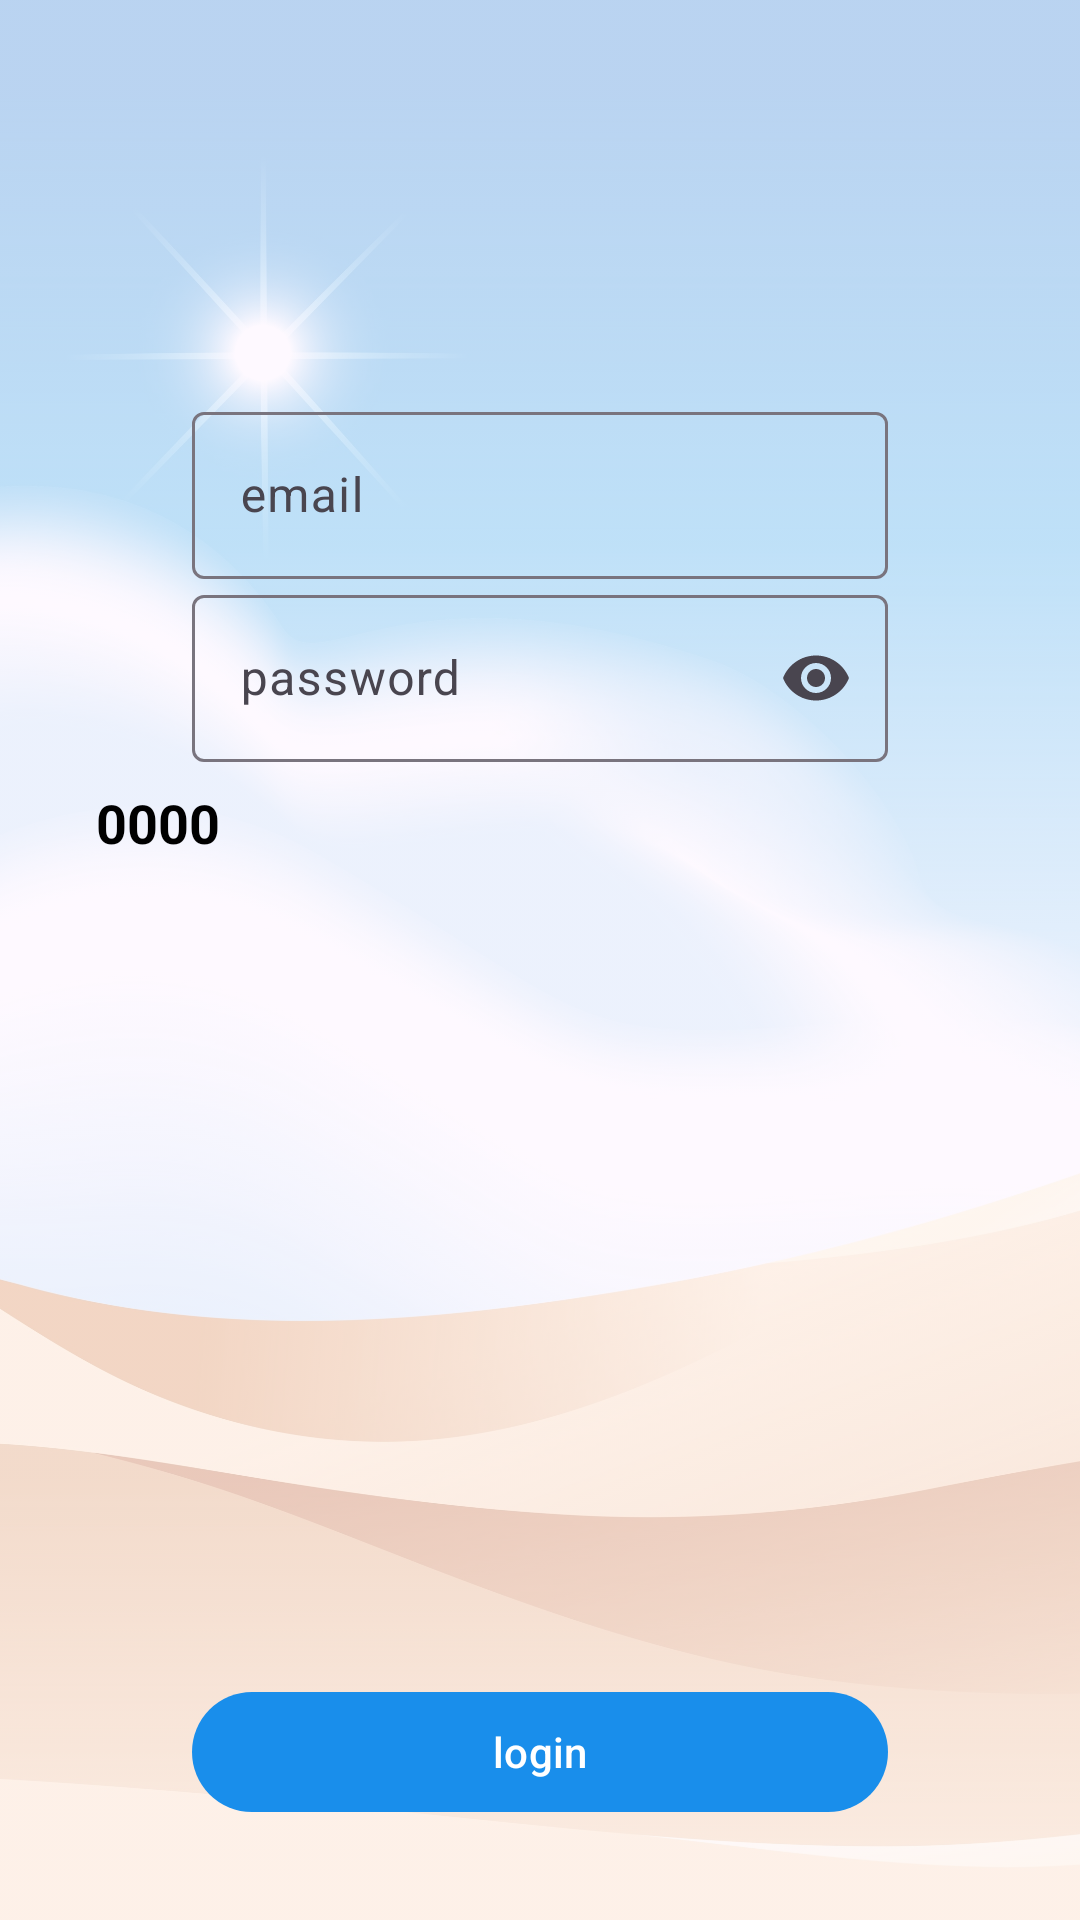

Layout XML and referenced resources for this Android screen:
<!-- AndroidManifest.xml: application theme Theme.Class24Band7 -->
<!-- res/layout/activity_login.xml -->
<?xml version="1.0" encoding="utf-8"?>
<RelativeLayout
    xmlns:android="http://schemas.android.com/apk/res/android"
    xmlns:app="http://schemas.android.com/apk/res-auto"
    xmlns:tools="http://schemas.android.com/tools"
    android:id="@+id/main"
    android:layout_width="match_parent"
    android:layout_height="match_parent">

    <androidx.appcompat.widget.AppCompatImageView
        android:id="@+id/login_IMG_back"
        android:layout_width="match_parent"
        android:layout_height="match_parent"
        android:alpha="0.3"
        android:scaleType="centerCrop"
        app:srcCompat="@drawable/img_back_day"/>

    <androidx.appcompat.widget.LinearLayoutCompat
        android:layout_width="match_parent"
        android:layout_height="match_parent"
        android:padding="32dp"
        android:orientation="vertical">

        <androidx.appcompat.widget.AppCompatImageView
            android:layout_width="100dp"
            android:layout_height="100dp"
            android:layout_gravity="center"
            android:scaleType="centerCrop"
            app:srcCompat="@drawable/ic_launcher_foreground"/>

        <com.google.android.material.textfield.TextInputLayout
            android:id="@+id/login_EDT_email"
            android:layout_width="match_parent"
            android:layout_height="wrap_content"
            android:layout_marginHorizontal="32dp"
            app:placeholderText="name@mail.com"
            android:hint="email">

            <com.google.android.material.textfield.TextInputEditText
                android:layout_width="match_parent"
                android:layout_height="wrap_content"
                />

        </com.google.android.material.textfield.TextInputLayout>

        <com.google.android.material.textfield.TextInputLayout
            android:id="@+id/login_EDT_password"
            android:layout_width="match_parent"
            android:layout_height="wrap_content"
            android:layout_marginHorizontal="32dp"
            app:endIconMode="password_toggle"
            android:hint="password">

            <com.google.android.material.textfield.TextInputEditText
                android:layout_width="match_parent"
                android:layout_height="wrap_content"
                android:inputType="textPassword"
                />

        </com.google.android.material.textfield.TextInputLayout>

        <com.google.android.material.textview.MaterialTextView
            android:id="@+id/login_LBL_info"
            android:layout_width="match_parent"
            android:layout_height="wrap_content"
            android:layout_marginVertical="8dp"
            android:text="0000"
            android:textStyle="bold"
            android:textSize="18sp"
            android:textColor="#000000"/>

        <View
            android:layout_width="wrap_content"
            android:layout_height="0dp"
            android:layout_weight="1"/>

        <com.google.android.material.button.MaterialButton
            android:id="@+id/login_BTN_login"
            android:layout_width="match_parent"
            android:layout_height="wrap_content"
            android:layout_marginHorizontal="32dp"
            android:text="login"/>

    </androidx.appcompat.widget.LinearLayoutCompat>

</RelativeLayout>
<!-- resources referenced by this layout -->
<resources>
  <!-- drawable img_back_day: jpg bitmap (drawable, 548892 bytes) -->
  <style name="Theme.Class24Band7" parent="Base.Theme.Class24Band7" />
  <style name="Base.Theme.Class24Band7" parent="Theme.Material3.DayNight.NoActionBar">
          
           <item name="colorPrimary">@color/colorPrimary</item>
  
      </style>
  <color name="colorPrimary">#198EEB</color>
</resources>
